Labelled photos from "data", an image-classification folder in kesaroid/Glaucoma-Detection. The possible labels are: glaucoma, not glaucoma.

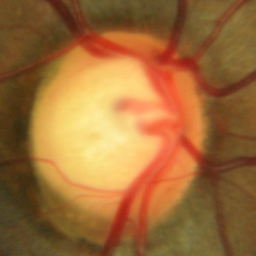
Label: glaucoma

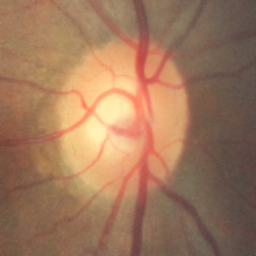
Label: not glaucoma

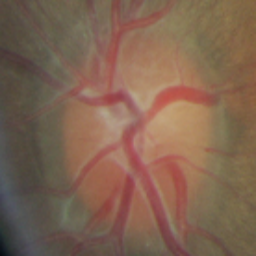
Label: not glaucoma

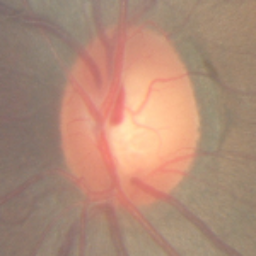
Label: not glaucoma

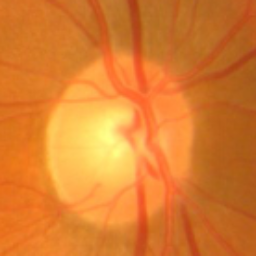
Label: glaucoma

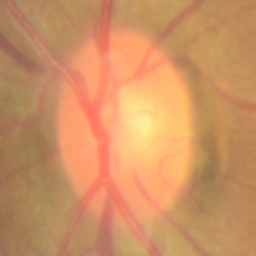
Label: not glaucoma
